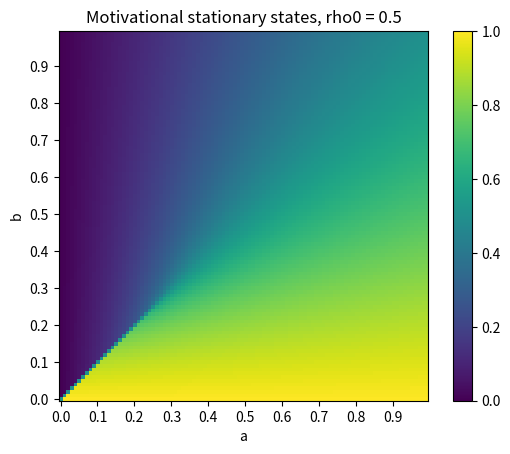

This figure's Python source:
import numpy as np
import matplotlib.pyplot as plt 

def motivation_map( rho, a, b ):
    L = 10.0

    U = lambda rho: (1.0/4.0)*rho**2*(1 - rho)**2 + a*rho**2 + b*(1 - rho)**2
    dU = lambda rho: (1.0/2.0)*(rho*((1-rho)**2 + a) - (1-rho)*(rho**2 + b))

    #noise = np.random.normal(loc = 0.0, scale=self.diff_heat)/np.sqrt(h)
    dRho = -L*dU( rho ) #+ noise

    return dRho

def evolve( T, rho0, a, b ):
    h = 0.01
    N = int(T/h)
    rho = rho0

    for i in range(N):
        rho += h*motivation_map( rho, a, b )

    return rho

T = 10.0
N = 100
a = np.linspace( 0, 1, N )
b = np.linspace( 0, 1, N )
rho0 = 0.5
X = np.zeros((N,N))

for i in range( N ):
    for j in range( N ):
        X[i,j] = evolve(T, rho0, a[i], b[j] )

lbl_range = np.arange(0, 1, 0.1)
xtick_labels = ['%.1f'%x for x in lbl_range]
plt.imshow( X, interpolation='nearest', origin='lower')
plt.colorbar()
plt.xlabel( 'a' )
plt.xticks( N*lbl_range, xtick_labels ) 
plt.ylabel( 'b' )
plt.yticks( N*lbl_range, xtick_labels )
plt.title( 'Motivational stationary states, rho0 = %.1f'%rho0 )
plt.show()